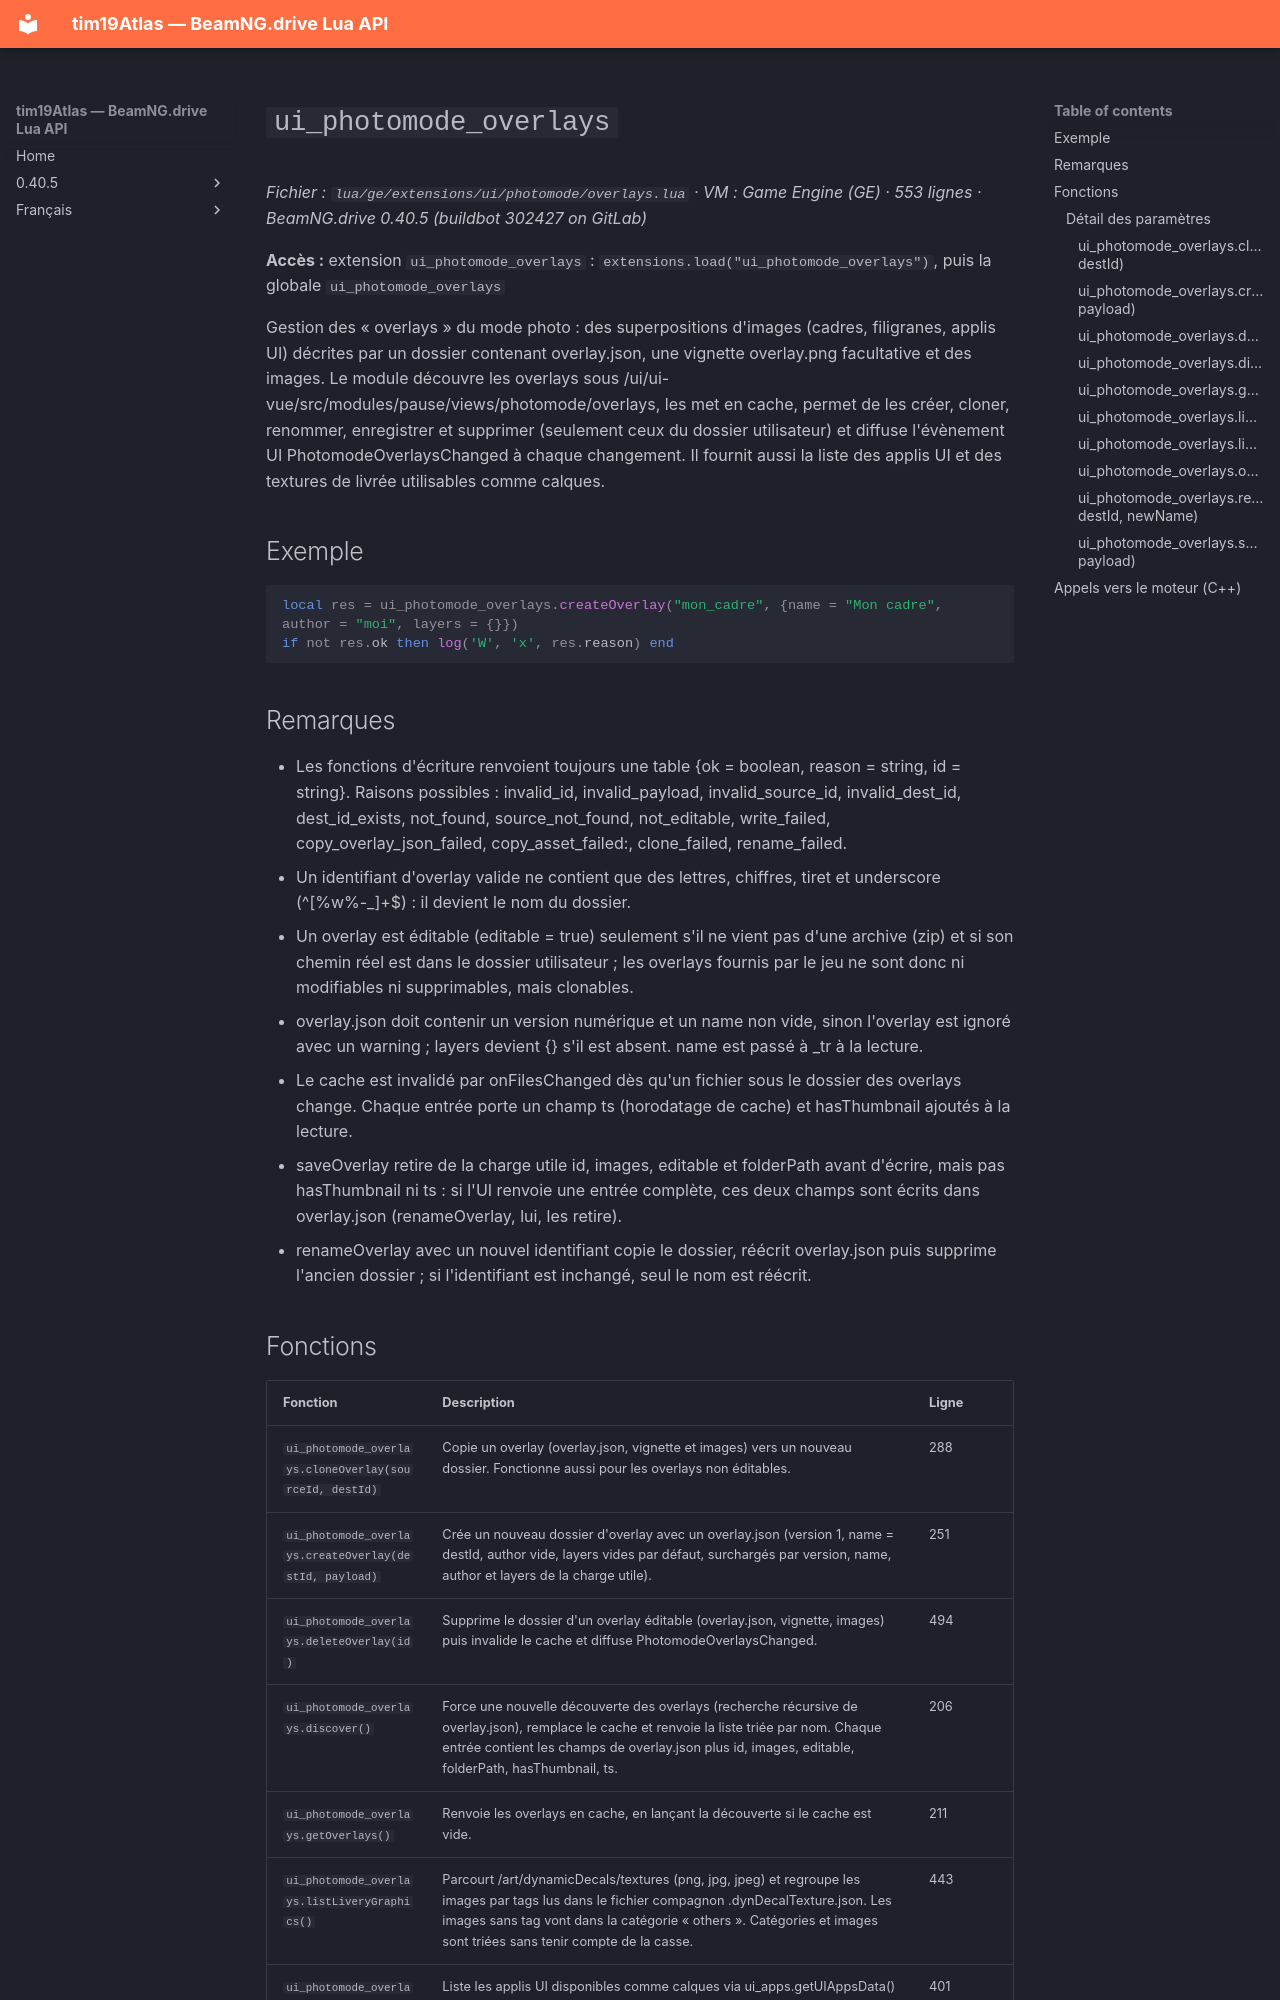

repository: Tim0219800/beamng-lua-atlas · page: fr/0.40.5/ge/extensions/ui/photomode/overlays.html · generator: mkdocs

# `ui_photomode_overlays`

*Fichier : `lua/ge/extensions/ui/photomode/overlays.lua` · VM : Game Engine (GE) · 553 lignes · BeamNG.drive 0.40.5 (buildbot 302427 on GitLab)*

**Accès :** extension `ui_photomode_overlays` : `extensions.load("ui_photomode_overlays")`, puis la globale `ui_photomode_overlays`

Gestion des « overlays » du mode photo : des superpositions d'images (cadres, filigranes, applis UI) décrites par un dossier contenant overlay.json, une vignette overlay.png facultative et des images. Le module découvre les overlays sous /ui/ui-vue/src/modules/pause/views/photomode/overlays, les met en cache, permet de les créer, cloner, renommer, enregistrer et supprimer (seulement ceux du dossier utilisateur) et diffuse l'évènement UI PhotomodeOverlaysChanged à chaque changement. Il fournit aussi la liste des applis UI et des textures de livrée utilisables comme calques.

## Exemple

```lua
local res = ui_photomode_overlays.createOverlay("mon_cadre", {name = "Mon cadre", author = "moi", layers = {}})
if not res.ok then log('W', 'x', res.reason) end
```

## Remarques

- Les fonctions d'écriture renvoient toujours une table {ok = boolean, reason = string, id = string}. Raisons possibles : invalid_id, invalid_payload, invalid_source_id, invalid_dest_id, dest_id_exists, not_found, source_not_found, not_editable, write_failed, copy_overlay_json_failed, copy_asset_failed:<image>, clone_failed, rename_failed.
- Un identifiant d'overlay valide ne contient que des lettres, chiffres, tiret et underscore (^[%w%-_]+$) : il devient le nom du dossier.
- Un overlay est éditable (editable = true) seulement s'il ne vient pas d'une archive (zip) et si son chemin réel est dans le dossier utilisateur ; les overlays fournis par le jeu ne sont donc ni modifiables ni supprimables, mais clonables.
- overlay.json doit contenir un version numérique et un name non vide, sinon l'overlay est ignoré avec un warning ; layers devient {} s'il est absent. name est passé à _tr à la lecture.
- Le cache est invalidé par onFilesChanged dès qu'un fichier sous le dossier des overlays change. Chaque entrée porte un champ ts (horodatage de cache) et hasThumbnail ajoutés à la lecture.
- saveOverlay retire de la charge utile id, images, editable et folderPath avant d'écrire, mais pas hasThumbnail ni ts : si l'UI renvoie une entrée complète, ces deux champs sont écrits dans overlay.json (renameOverlay, lui, les retire).
- renameOverlay avec un nouvel identifiant copie le dossier, réécrit overlay.json puis supprime l'ancien dossier ; si l'identifiant est inchangé, seul le nom est réécrit.
